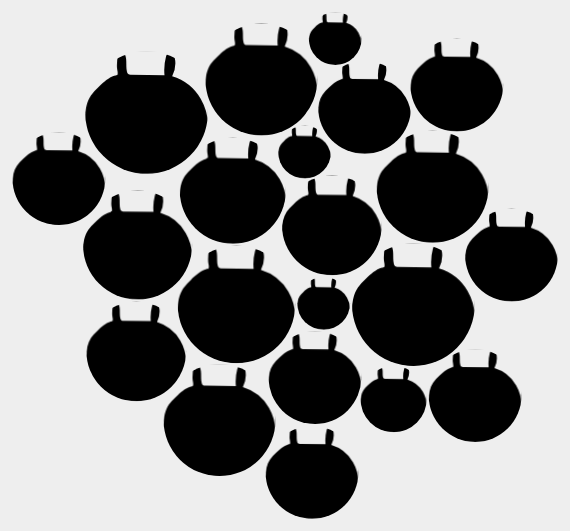
D3 v4 page, settled after 360 driven frames (6 s of simulated time); the page loaded 1 data file(s).


// ── bubbles.js
(function() {
  var logo = "M27.08,43c0.34-1.57,1.23-3.45,2.76-3.33a2.72,2.72,0,0,1,1.73,1.07C35,44.7,33.09,51,34.28,56.25a3.23,3.23,0,0,0,1,1.89,3.35,3.35,0,0,0,2.06.49L64.4,59a41.52,41.52,0,0,1,1.18-14.73,5.13,5.13,0,0,1,1-2.18c1.17-1.29,3.36-1,4.59.26A8,8,0,0,1,73,47.22a22.06,22.06,0,0,1-2.46,12.65,39.8,39.8,0,0,1,23,18.22,43.25,43.25,0,0,1,4.87,29.82A73.81,73.81,0,0,1,93,123.54c-1.26,2.8-2.63,5.66-4.93,7.6s-5.12,2.7-7.92,3.38c-19.66,4.79-40.77,5.78-59.63-1.76-3.88-1.55-7.74-3.53-10.56-6.73a27.53,27.53,0,0,1-4.56-7.92A64.26,64.26,0,0,1,.66,94.75c-0.08-6.77,1-13.81,4.7-19.36a43.65,43.65,0,0,1,6.32-7c3.84-3.69,7.93-7.55,13.08-9,1.64-.46,1.87,0,2.06-1.67,0.16-1.41-.48-3.31-0.56-4.76A37.41,37.41,0,0,1,27.08,43Z";
  var height = 600;
  var width = 1000;

  function responsivefy(svg) {
    // get container + svg aspect ratio
    var container = d3.select(svg.node().parentNode),
        width = parseInt(svg.style("width")),
        height = parseInt(svg.style("height")),
        aspect = width / height;

    // add viewBox and preserveAspectRatio properties,
    // and call resize so that svg resizes on inital page load
    svg.attr("viewBox", "0 0 " + width + " " + height)
        .attr("perserveAspectRatio", "xMinYMid")
        .call(resize);

    // to register multiple listeners for same event type,
    // you need to add namespace, i.e., 'click.foo'
    // necessary if you call invoke this function for multiple svgs
    // api docs: https://github.com/mbostock/d3/wiki/Selections#on
    d3.select(window).on("resize." + container.attr("id"), resize);

    // get width of container and resize svg to fit it
    function resize() {
        var targetWidth = parseInt(container.style("width"));
        svg.attr("width", targetWidth);
        svg.attr("height", Math.round(targetWidth / aspect));
    }
  }

// d3.select("#viz").append("svg")
//     .attr("width", 960)
//     .attr("height", 500)
//     .call(responsivefy);

  var svg = d3.select("#chart")
    .append("svg")
    .attr("height", height)
    .attr("width", width)
    .call(responsivefy)
    .append("g")
    .attr("transform", "translate(0,0)")

  var defs = svg.append("defs");
  defs.append("pattern")
    .attr("id", "logo")
    .attr("height", "100%")
    .attr("width", "100%")
    .attr("patternContentUnits", "objectBoundingBox")
    .append("svg")
    .attr("viewBox", "0 0 98.62 98.62")
    .attr("height", 1)
    .attr("width", 1)
    .attr("preserveAspectRation", "none")
    .append("path")
    .attr("d", logo)
    .attr("transform", function(d) { return "translate(-0.66 -39.65)"; });

  var radiusScale = d3.scaleSqrt().domain([0, 100]).range([10, 60])

  //the simulation is a collentio of forces
  //about where we want our circles to go
  //and how we want our circles to interact
  //STEP ONE: get them to the middle
  //STEP TWO: don't have them collide

  var simulation = d3.forceSimulation()
    .force("x", d3.forceX(width / 2).strength(0.05))
    .force("y", d3.forceY(height / 2).strength(0.05))
    .force("collide", d3.forceCollide(function(d) {
      return radiusScale(d.parcent) + 1;
    }))

  d3.queue()
    .defer(d3.csv, "webskills.csv")
    .await(ready)

  function ready (error, datapoints) {
    var circles = svg.selectAll(".skill")
      .data(datapoints)
      .enter().append("circle")
      .attr("class", "skill")
      .attr("r", function(d) {
        return radiusScale(d.parcent);
      })
      .attr("fill", function(d) {
        return "url(#logo)"
      })
      .on('click', function(d) {
        console.log(d);
      })


    simulation.nodes(datapoints)
      .on('tick', ticked)

    function ticked() {
      circles
        .attr("cx", function(d) {
          return d.x
        })
        .attr("cy", function(d) {
          return d.y
        })
    }

  }

})();

### data: webskills.csv
id, skill, parcent, category, image, 
html, HTML5, 100, front, html.png, 
css, CSS, SCSS, 90, front, css.png, 
js, JavaScript, 80, front, js.png, 
react, React, Redux, 50, framework, react.jpg, 
wordpress, Wordpress, 75, framework, wordpress.jpg, 
rails, Ruby on Rails, 50, framework, rails.png, 
illustrator, Illustrator, 50, design, illustrator.jpg, 
photoshop, Photoshop, 70, design, photoshop.jpg, 
webDesign, Web Design, 60, design, webdesign.jpg, 
svg, SVG Animation, 60, animation, svg.png, 
gulp, Gulp, 10, tool, gulp.jpg, 
webpack, Webpack, 10, tool, webpack.gif, 
git, Git, 10, tool, git.jpg, 
php, PHP, 50, language, php.png, 
workout, Workout, 80, hobby, workout.png, 
gsap, GSAP, 80, animation, gsap.png, 
jquery, jQuery, 50, front, jquery.png, 
bem, BEM, 50, front, bem.png, 
es6, ES6, 50, front, es6.png, 
bootstrap, Bootstrap, 20, front, bootstrap.png, 
d3, D3, 100, front, d3.jpg, 